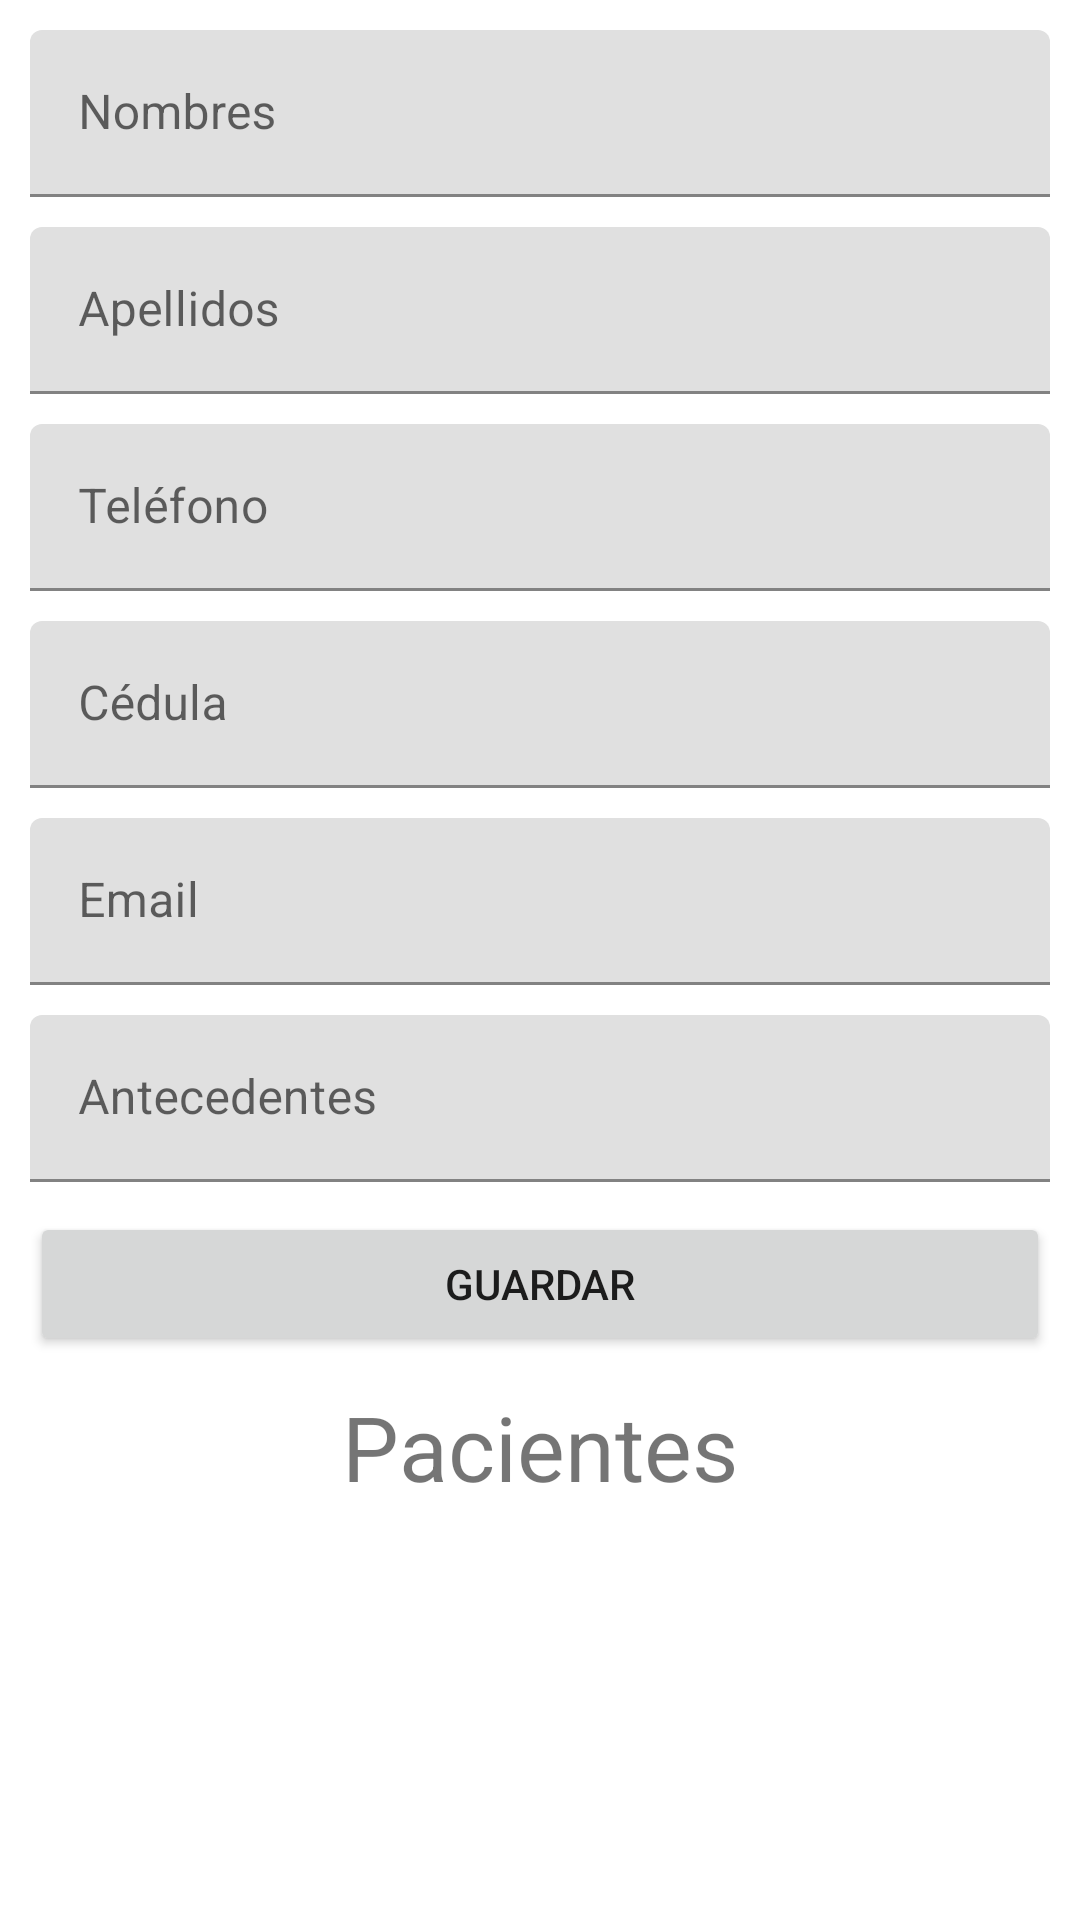

Reconstruct the res/layout file that produces this screen, plus the resources it refers to.
<!-- AndroidManifest.xml: application theme Theme.Appcitasmedicas -->
<!-- res/layout/content_actividad_paciente.xml -->
<?xml version="1.0" encoding="utf-8"?>
<LinearLayout xmlns:android="http://schemas.android.com/apk/res/android"
    android:layout_width="match_parent"
    android:layout_height="match_parent"
    android:orientation="vertical"
    android:padding="10dp">

    <com.google.android.material.textfield.TextInputLayout
        android:layout_width="match_parent"
        android:layout_height="wrap_content"
        android:hint="Nombres"
        android:paddingBottom="10dp">

        <EditText

            android:id="@+id/txtNombres"
            android:layout_width="match_parent"
            android:layout_height="wrap_content"
            android:ems="10"
            android:inputType="text" />

    </com.google.android.material.textfield.TextInputLayout>

    <com.google.android.material.textfield.TextInputLayout
        android:layout_width="match_parent"
        android:layout_height="wrap_content"
        android:hint="Apellidos"
        android:paddingBottom="10dp">

        <EditText
            android:id="@+id/txtApellidos"
            android:layout_width="match_parent"
            android:layout_height="wrap_content"
            android:ems="10"
            android:inputType="text" />
    </com.google.android.material.textfield.TextInputLayout>

    <com.google.android.material.textfield.TextInputLayout
        android:layout_width="match_parent"
        android:layout_height="wrap_content"
        android:hint="Teléfono"
        android:paddingBottom="10dp">

        <EditText
            android:id="@+id/txtTelefono"
            android:layout_width="match_parent"
            android:layout_height="wrap_content"
            android:ems="10"
            android:inputType="phone" />
    </com.google.android.material.textfield.TextInputLayout>

    <com.google.android.material.textfield.TextInputLayout
        android:layout_width="match_parent"
        android:layout_height="wrap_content"
        android:hint="Cédula"
        android:paddingBottom="10dp">

        <EditText
            android:id="@+id/txtCedula"
            android:layout_width="match_parent"
            android:layout_height="wrap_content"
            android:ems="10"
            android:inputType="text" />
    </com.google.android.material.textfield.TextInputLayout>

    <com.google.android.material.textfield.TextInputLayout
        android:layout_width="match_parent"
        android:layout_height="wrap_content"
        android:hint="Email"
        android:paddingBottom="10dp">

        <EditText
            android:id="@+id/txtEmail"
            android:layout_width="match_parent"
            android:layout_height="wrap_content"
            android:ems="10"
            android:inputType="textEmailAddress" />
    </com.google.android.material.textfield.TextInputLayout>

    <com.google.android.material.textfield.TextInputLayout
        android:layout_width="match_parent"
        android:layout_height="wrap_content"
        android:hint="Antecedentes"
        android:paddingBottom="10dp">

        <EditText
            android:id="@+id/txtAntecedentes"
            android:layout_width="match_parent"
            android:layout_height="wrap_content"
            android:ems="10"
            android:inputType="text" />
    </com.google.android.material.textfield.TextInputLayout>


    <Button
        android:id="@+id/id_btnCrearPaciente"
        android:layout_width="match_parent"
        android:layout_height="wrap_content"

        android:text="Guardar" />

    <Button
        android:id="@+id/id_btnCancelarPaciente"
        android:layout_width="match_parent"
        android:layout_height="wrap_content"

        android:text="Cancelar"
        android:visibility="gone" />


    <TextView
        android:layout_width="wrap_content"
        android:layout_height="wrap_content"
        android:layout_gravity="center_horizontal"
        android:layout_margin="10dp"
        android:text="Pacientes"
        android:textSize="30dp" />

    <ListView
        android:id="@+id/listaPaciente"
        android:layout_width="match_parent"
        android:layout_height="match_parent" />

</LinearLayout>
<!-- resources referenced by this layout -->
<resources>
  <style name="Theme.Appcitasmedicas" parent="Theme.MaterialComponents.DayNight.DarkActionBar">
          
          <item name="colorPrimary">@color/purple_500</item>
          <item name="colorPrimaryVariant">@color/purple_700</item>
          <item name="colorOnPrimary">@color/white</item>
          
          <item name="colorSecondary">@color/teal_200</item>
          <item name="colorSecondaryVariant">@color/teal_700</item>
          <item name="colorOnSecondary">@color/black</item>
          
          <item name="android:statusBarColor" tools:targetApi="l">?attr/colorPrimaryVariant</item>
          
  
      </style>
  <color name="purple_500">#FF6200EE</color>
  <color name="purple_700">#FF3700B3</color>
  <color name="white">#FFFFFFFF</color>
  <color name="teal_200">#FF03DAC5</color>
  <color name="teal_700">#FF018786</color>
  <color name="black">#FF000000</color>
</resources>
